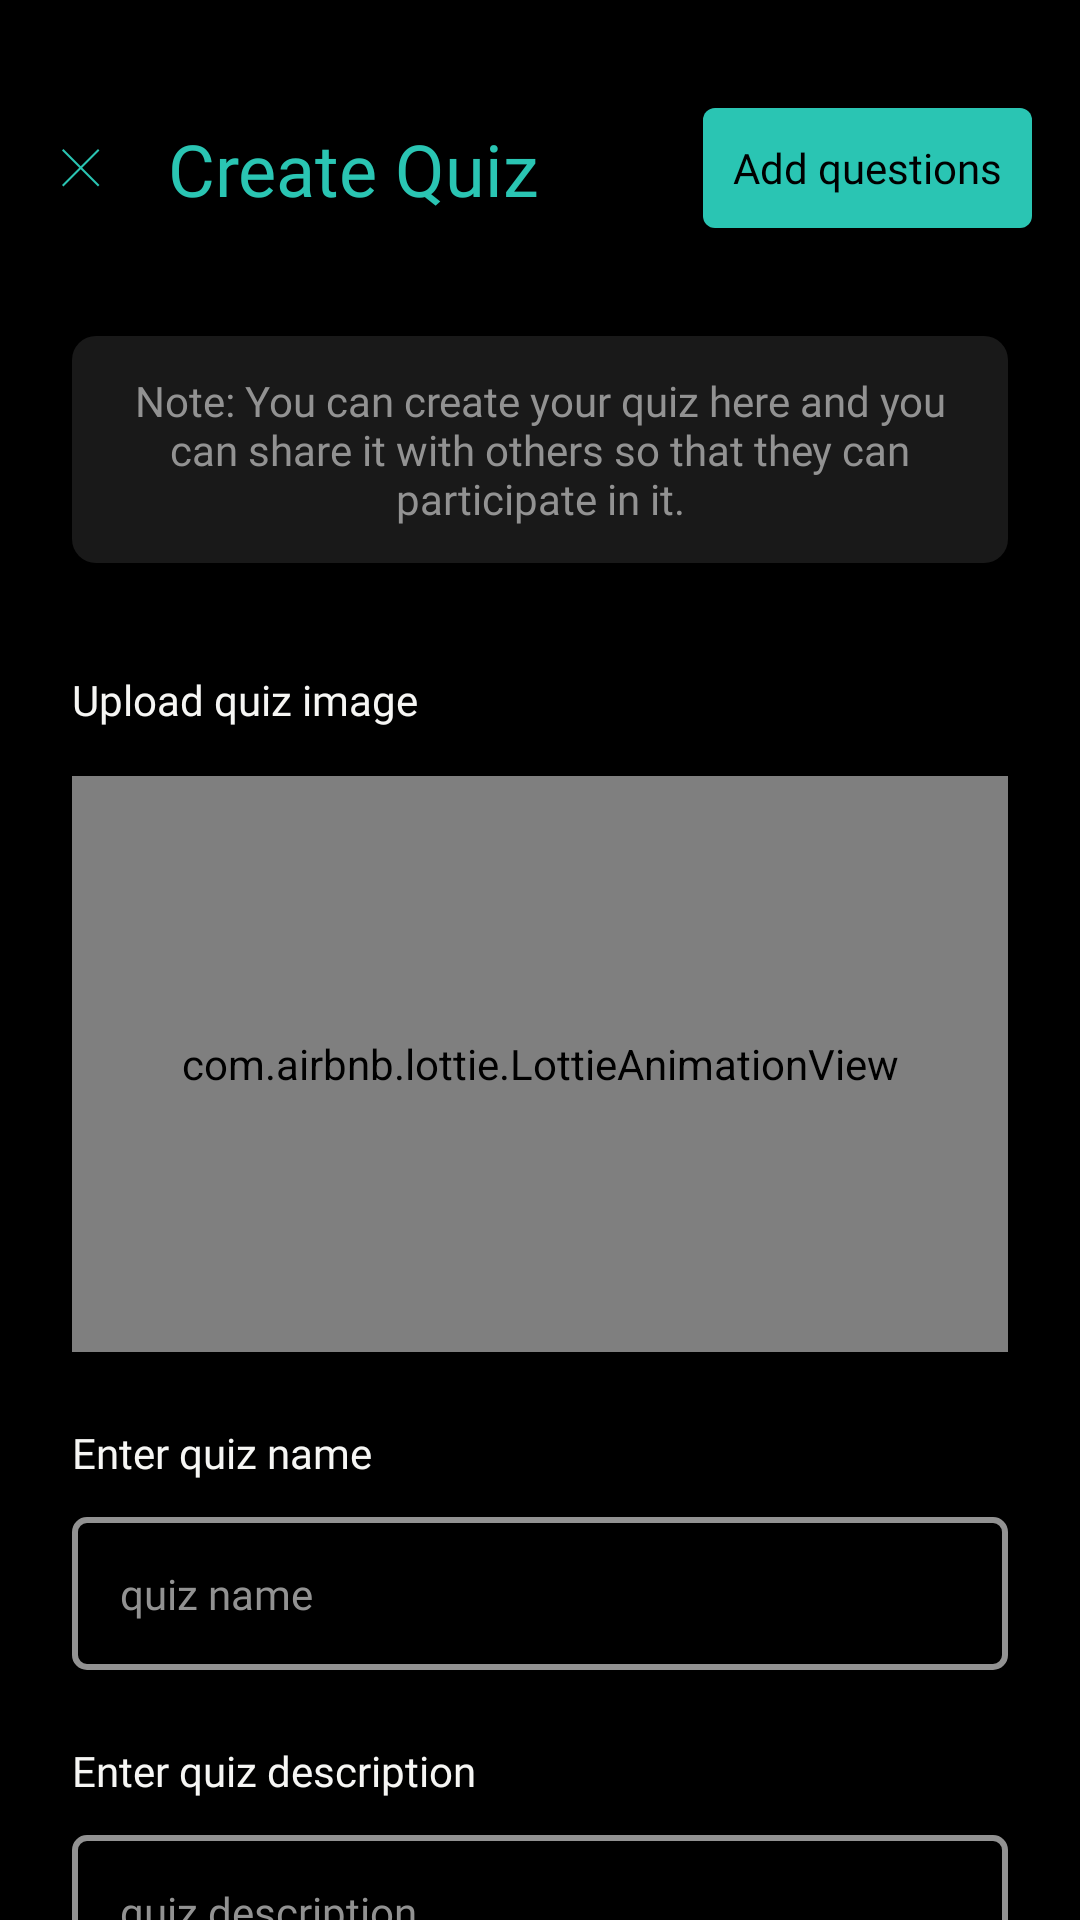

The Android layout XML behind this screen, and the referenced resources:
<!-- AndroidManifest.xml: application theme Theme.QuizAppZeesh -->
<!-- res/layout/fragment_create_quiz.xml -->
<?xml version="1.0" encoding="utf-8"?>
<ScrollView xmlns:android="http://schemas.android.com/apk/res/android"
    xmlns:tools="http://schemas.android.com/tools"
    android:layout_width="match_parent"
    android:layout_height="match_parent"
    xmlns:app="http://schemas.android.com/apk/res-auto"
    tools:context=".views.fragments.CreateQuizFragment">

    <androidx.constraintlayout.widget.ConstraintLayout
        android:layout_width="match_parent"
        android:layout_height="wrap_content">

        <ImageButton
            android:id="@+id/discard_quiz_btn"
            android:layout_width="26dp"
            android:layout_height="26dp"
            android:layout_marginStart="14dp"
            android:background="@android:color/transparent"
            android:src="@drawable/quiz_close_btn"
            app:layout_constraintBottom_toBottomOf="@id/add_question_btn"
            app:layout_constraintStart_toStartOf="parent"
            app:layout_constraintTop_toTopOf="@id/add_question_btn" />

        <TextView
            android:layout_width="wrap_content"
            android:layout_height="wrap_content"
            android:layout_marginStart="16dp"
            android:fontFamily="@font/averia_sans_libre"
            android:text="Create Quiz"
            android:textColor="@color/primary_color"
            android:textSize="24sp"
            app:layout_constraintBottom_toBottomOf="@id/add_question_btn"
            app:layout_constraintStart_toEndOf="@id/discard_quiz_btn"
            app:layout_constraintTop_toTopOf="@id/add_question_btn" />

        <android.widget.Button
            android:id="@+id/add_question_btn"
            android:layout_width="wrap_content"
            android:layout_height="40dp"
            android:layout_marginTop="36dp"
            android:layout_marginEnd="16dp"
            android:foreground="?attr/selectableItemBackground"
            android:background="@drawable/add_quiz_button_outline"
            android:fontFamily="@font/work_sans"
            android:paddingStart="10dp"
            android:paddingEnd="10dp"
            android:text="Add questions"
            android:textAllCaps="false"
            android:textColor="@color/primary_black"
            android:textSize="14sp"
            app:layout_constraintEnd_toEndOf="parent"
            app:layout_constraintTop_toTopOf="parent" />

        <TextView
            android:id="@+id/note"
            android:layout_width="0dp"
            android:layout_height="wrap_content"
            android:layout_marginStart="24dp"
            android:layout_marginEnd="24dp"
            android:layout_marginTop="36dp"
            android:background="@drawable/note_bg"
            android:fontFamily="@font/work_sans"
            android:gravity="center"
            android:padding="12dp"
            android:text="@string/note_msg"
            android:textColor="@color/colorLightText"
            app:layout_constraintEnd_toEndOf="parent"
            app:layout_constraintStart_toStartOf="parent"
            app:layout_constraintTop_toBottomOf="@+id/add_question_btn"/>

        <TextView
            android:id="@+id/upload_image_hint"
            android:layout_width="wrap_content"
            android:layout_height="wrap_content"
            android:layout_marginStart="24dp"
            android:layout_marginTop="36dp"
            android:fontFamily="@font/work_sans"
            android:text="Upload quiz image"
            android:textColor="@color/off_white"
            app:layout_constraintStart_toStartOf="parent"
            app:layout_constraintTop_toBottomOf="@+id/note" />

        <ImageView
            android:id="@+id/add_quiz_image"
            android:layout_width="0dp"
            android:layout_height="192dp"
            android:layout_marginStart="24dp"
            android:layout_marginTop="16dp"
            android:layout_marginEnd="24dp"
            android:background="@drawable/button_options_outline"
            app:layout_constraintEnd_toEndOf="parent"
            app:layout_constraintStart_toStartOf="parent"
            app:layout_constraintTop_toBottomOf="@+id/upload_image_hint" />

        <com.airbnb.lottie.LottieAnimationView
            android:id="@+id/lottie_anim_image_placeholder"
            android:layout_width="0dp"
            android:layout_height="0dp"
            app:layout_constraintBottom_toBottomOf="@id/add_quiz_image"
            app:layout_constraintEnd_toEndOf="@id/add_quiz_image"
            app:layout_constraintStart_toStartOf="@id/add_quiz_image"
            app:layout_constraintTop_toTopOf="@id/add_quiz_image"
            app:lottie_autoPlay="true"
            app:lottie_loop="true"
            app:lottie_rawRes="@raw/image_bg_anim" />

        <TextView
            android:id="@+id/enter_quiz_name_hint"
            android:layout_width="wrap_content"
            android:layout_height="wrap_content"
            android:layout_margin="24dp"
            android:fontFamily="@font/work_sans"
            android:text="Enter quiz name"
            android:textColor="@color/off_white"
            app:layout_constraintStart_toStartOf="parent"
            app:layout_constraintTop_toBottomOf="@id/add_quiz_image" />

        <EditText
            android:id="@+id/enter_quiz_name"
            android:layout_width="0dp"
            android:layout_height="wrap_content"
            android:layout_marginStart="24dp"
            android:layout_marginTop="12dp"
            android:layout_marginEnd="24dp"
            android:background="@drawable/button_options_outline"
            android:textCursorDrawable="@color/white"
            android:fontFamily="@font/work_sans"
            android:cursorVisible="true"
            android:hint="quiz name"
            android:padding="16dp"
            android:textColor="@color/white"
            android:textColorHint="@color/colorLightText"
            android:textSize="14sp"
            app:layout_constraintEnd_toEndOf="parent"
            app:layout_constraintStart_toStartOf="parent"
            app:layout_constraintTop_toBottomOf="@id/enter_quiz_name_hint" />

        <TextView
            android:id="@+id/enter_quiz_description_hint"
            android:layout_width="wrap_content"
            android:layout_height="wrap_content"
            android:layout_marginStart="24dp"
            android:layout_marginTop="24dp"
            android:fontFamily="@font/work_sans"
            android:text="Enter quiz description"
            android:textColor="@color/off_white"
            app:layout_constraintStart_toStartOf="parent"
            app:layout_constraintTop_toBottomOf="@id/enter_quiz_name" />

        <EditText
            android:id="@+id/enter_quiz_description"
            android:layout_width="0dp"
            android:layout_height="wrap_content"
            android:layout_marginStart="24dp"
            android:layout_marginTop="12dp"
            android:layout_marginEnd="24dp"
            android:background="@drawable/button_options_outline"
            android:textCursorDrawable="@color/white"
            android:fontFamily="@font/work_sans"
            android:hint="quiz description"
            android:padding="16dp"
            android:textColor="@color/primary_color"
            android:textColorHint="@color/colorLightText"
            android:textSize="14sp"
            app:layout_constraintEnd_toEndOf="parent"
            app:layout_constraintStart_toStartOf="parent"
            app:layout_constraintTop_toBottomOf="@id/enter_quiz_description_hint" />

        <TextView
            android:id="@+id/enter_quest_num_hint"
            android:layout_width="wrap_content"
            android:layout_height="wrap_content"
            android:layout_margin="24dp"
            android:fontFamily="@font/work_sans"
            android:text="Enter total number of questions"
            android:textColor="@color/off_white"
            app:layout_constraintStart_toStartOf="parent"
            app:layout_constraintTop_toBottomOf="@id/enter_quiz_description" />

        <EditText
            android:id="@+id/enter_quest_num"
            android:layout_width="0dp"
            android:layout_height="wrap_content"
            android:layout_marginStart="24dp"
            android:layout_marginTop="12dp"
            android:layout_marginEnd="24dp"
            android:textCursorDrawable="@color/white"
            android:background="@drawable/button_options_outline"
            android:fontFamily="@font/work_sans"
            android:hint="total questions"
            android:inputType="number"
            android:padding="16dp"
            android:textColor="@color/primary_color"
            android:textColorHint="@color/colorLightText"
            android:textSize="14sp"
            app:layout_constraintEnd_toEndOf="parent"
            app:layout_constraintStart_toStartOf="parent"
            app:layout_constraintTop_toBottomOf="@id/enter_quest_num_hint" />


        <TextView
            android:id="@+id/select_difficulty_hint"
            android:layout_width="0dp"
            android:layout_height="wrap_content"
            android:layout_margin="24dp"
            android:fontFamily="@font/work_sans"
            android:gravity="start"
            android:text="Difficulty level"
            android:textColor="@color/off_white"
            app:layout_constraintEnd_toEndOf="parent"
            app:layout_constraintStart_toStartOf="parent"
            app:layout_constraintTop_toBottomOf="@id/enter_quest_num" />


        
        <RadioGroup
            android:id="@+id/radio_grp"
            android:layout_width="0dp"
            android:layout_height="wrap_content"
            android:layout_marginStart="24dp"
            android:layout_marginTop="12dp"
            android:layout_marginEnd="24dp"
            android:layout_marginBottom="24dp"
            app:layout_constraintBottom_toBottomOf="parent"
            app:layout_constraintEnd_toEndOf="parent"
            app:layout_constraintStart_toStartOf="parent"
            app:layout_constraintTop_toBottomOf="@+id/select_difficulty_hint">

            <RadioButton
                android:id="@+id/radio_btn_beginner_level"
                android:layout_width="match_parent"
                android:layout_height="wrap_content"
                android:fontFamily="@font/work_sans"
                android:paddingStart="16dp"
                android:text="Beginner"
                android:buttonTint="@drawable/state_check_color"
                android:textColor="@drawable/state_check_color"
                android:textSize="14sp" />

            <RadioButton
                android:id="@+id/radio_btn_intermediate_level"
                android:layout_width="match_parent"
                android:layout_height="wrap_content"
                android:fontFamily="@font/work_sans"
                android:paddingStart="16dp"
                android:text="Intermediate"
                android:buttonTint="@drawable/state_check_color"
                android:textColor="@drawable/state_check_color"
                android:textSize="14sp" />

            <RadioButton
                android:id="@+id/radio_btn_advanced_level"
                android:layout_width="match_parent"
                android:layout_height="wrap_content"
                android:fontFamily="@font/work_sans"
                android:paddingStart="16dp"
                android:text="Advanced"
                android:buttonTint="@drawable/state_check_color"
                android:textColor="@drawable/state_check_color"
                android:textSize="14sp" />
        </RadioGroup>

    </androidx.constraintlayout.widget.ConstraintLayout>
</ScrollView>
<!-- resources referenced by this layout -->
<resources>
  <color name="colorLightText">#929292</color>
  <color name="off_white">#F6F6F4</color>
  <color name="primary_black">#FF000000</color>
  <color name="primary_color">#2AC5B3</color>
  <color name="white">#FFFFFFFF</color>
  <!-- drawable add_quiz_button_outline (drawable) -->
  <?xml version="1.0" encoding="utf-8"?>
  <shape xmlns:android="http://schemas.android.com/apk/res/android">
  
      <solid android:color="@color/primary_color"/>
          <corners android:radius="4dp"/>
      <stroke android:color="@color/primary_color"/>
  </shape>
  <!-- drawable button_options_outline (drawable) -->
  <?xml version="1.0" encoding="utf-8"?>
  <selector xmlns:android="http://schemas.android.com/apk/res/android">
  
      <item>
          <shape>
              <corners android:radius="4dp"/>
              <stroke android:color="@color/colorLightText" android:width="2dp"/>
              <solid android:color="@color/primary_black"/>
          </shape>
      </item>
  </selector>
  <!-- drawable note_bg (drawable-xhdpi) -->
  <?xml version="1.0" encoding="utf-8"?>
  <shape xmlns:android="http://schemas.android.com/apk/res/android">
  
      <solid android:color="@color/secondary_black"/>
      <corners android:radius="8dp"/>
  
  </shape>
  <!-- drawable quiz_close_btn: png bitmap (drawable-hdpi, 269 bytes) -->
  <!-- drawable state_check_color (drawable) -->
  <?xml version="1.0" encoding="utf-8"?>
  <selector xmlns:android="http://schemas.android.com/apk/res/android">
  
      <item android:state_checked="true"
          android:color = "@color/primary_color"/>
  
      <item android:state_checked="false"
          android:color = "@color/colorLightText"/>
  
  </selector>
  <string name="note_msg">Note: You can create your quiz here and you can share it with others so that they can participate in it.</string>
  <style name="Theme.QuizAppZeesh" parent="Theme.MaterialComponents.DayNight.NoActionBar">
          
  
          <item name="colorPrimary">@color/white</item>
          <item name="colorPrimaryVariant">#A64CA5</item>
          <item name="colorOnPrimary">@color/white</item>
          
          <item name="colorSecondary">#84D810</item>
          <item name="colorSecondaryVariant">#0E2203</item>
          <item name="colorOnSecondary">@color/primary_black</item>
          
  
          
  
          <item name="android:windowTranslucentStatus">true</item>
  
          <item name="android:navigationBarColor">@color/primary_black</item>
  
          <item name="android:windowBackground">@color/primary_black</item>
      </style>
  <color name="secondary_black">#191919</color>
</resources>
